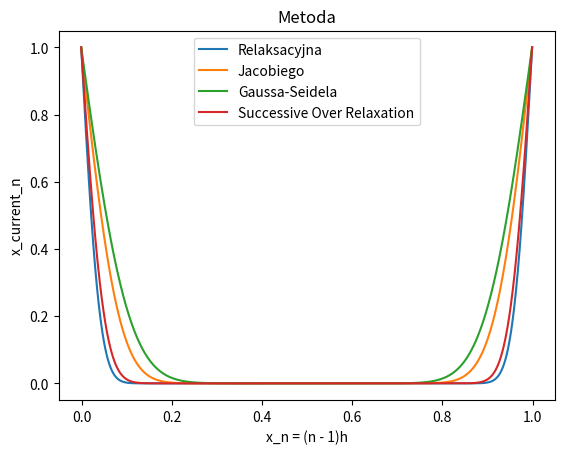

The script that saved this image:
import numpy as np
import matplotlib.pyplot as plt

def get_error(previous, current):
    return np.linalg.norm(current - previous)

N = 1001
h = 1 / (N - 1)

b = np.zeros(N)
b[0] = 1
b[N - 1] = 1

epsilon = 1e-3

#Metoda relaksacyjna
gamma = 0.25
x_current = np.copy(b)
error = epsilon + 1
counter = 0

while (error > epsilon):
    x_previous = np.copy(x_current)
    for i in range(1, N - 1):
        x_current[i] = x_previous[i] + (gamma * (x_previous[i - 1] - ((h * h + 2) * x_previous[i]) + x_previous[i + 1]))
    error = get_error(x_previous, x_current)
    counter += 1

print("Metoda relaksacyjna: " + str(counter))

#Metoda Jacobiego
x_current_j = np.copy(b)
error = epsilon + 1
counter = 0

while (error > epsilon):
    x_previous_j = np.copy(x_current_j)
    for i in range(1, N - 1):
        x_current_j[i] = (x_previous_j[i - 1] + x_previous_j[i + 1]) / (h * h + 2)
    error = get_error(x_previous_j, x_current_j)
    counter += 1

print("Metoda Jacobiego: " + str(counter))

#Metoda Gaussa-Seidela
x_current_gs = np.copy(b)
error = epsilon + 1
counter = 0

while (error > epsilon):
    x_previous_gs = np.copy(x_current_gs)
    for i in range(1, N - 1):
        x_current_gs[i] = (x_current_gs[i - 1] + x_previous_gs[i + 1]) / (h * h + 2)
    error = get_error(x_previous_gs, x_current_gs)
    counter += 1

print("Metoda Gaussa-Seidela: " + str(counter))

#Successive Over Relaxation
omega = 0.5
x_current_sor = np.copy(b)
error = epsilon + 1
counter = 0

while (error > epsilon):
    x_previous_sor = np.copy(x_current_sor)
    for i in range(1, N - 1):
        x_current_sor[i] = (1 - omega) * x_current_sor[i] + (omega / (h * h + 2)) * (x_current_sor[i - 1] + x_current_sor[i + 1])
    error = get_error(x_previous_sor, x_current_sor)
    counter += 1

print("Successive Over Relaxation: " + str(counter))

x_n = [(n - 1) * h for n in range(0, N)]

plt.plot(x_n, x_current, label="Relaksacyjna")
plt.plot(x_n, x_current_j, label="Jacobiego")
plt.plot(x_n, x_current_gs, label="Gaussa-Seidela")
plt.plot(x_n, x_current_sor, label="Successive Over Relaxation")
plt.xlabel("x_n = (n - 1)h")
plt.ylabel("x_current_n")
plt.title("Metoda")
plt.legend()
plt.show()
